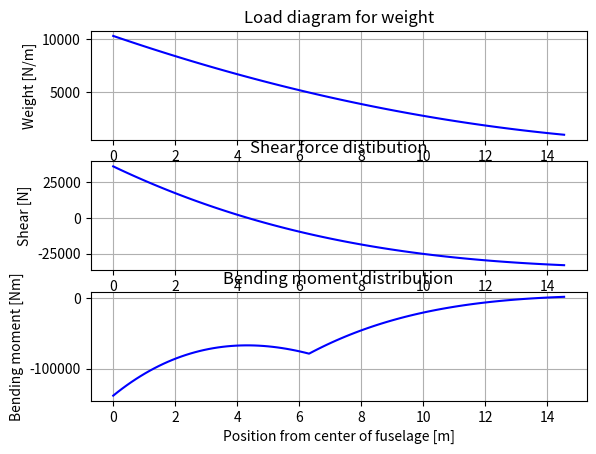

Recreate this plot in Python.
import matplotlib.pyplot as plt
import numpy as np


def calculate_inertialloads():

    # add your dimensions
    c_r = 6.12
    span = 36.74

    # fuel weight


    # def wf(y):
    # return 0.0175 * c_r ** 2 - y ** 2 * 0.105 * c_r ** 2 / b ** 2
    # step
    n = 100
    step = 0.8 * span / (2 * n)
    # initialize z and y
    ztab = []
    z1tab = []
    z2tab = []

    z4tab = []
    z5tab = []
    z6tab = []

    ytab = []
    y1tab = []
    y2tab = []

    z7tab = []
    z8tab = []
    z9tab = []

    wtab = []
    vtab = []
    mtab = []
    no_fuel = []

    # plot the fuckntion:
    for i in range(n):

        # fuel
        if i * step < 14.7:
            y = i * step
            z = 15.31 * y ** 2 - 562.7 * y + 5170
            z1 = -(5.1 * y ** 3 - 281.4 * y ** 2 + 5170 * y - 31391.5)
            z2 = -(1.275 * y ** 4 - 93.8 * y ** 3 + 2585 * y ** 2 - 31391.5 * y + 141284.28)
            ytab.append(y)
            ztab.append(z)
            z1tab.append(z1)
            z2tab.append(z2)

        if i * step < 18.37:
            # wing weight
            z4 = 9.65 * y ** 2 - 445.77 * y + 5147.3
            z5 = -1 * (3.217 * y ** 3 - 222.9 * y ** 2 + 5147.3 * y - 39235.8)
            z6 = -1 * (0.804 * y ** 4 - 74.3 * y ** 3 + 2573.7 * y ** 2 - 39235.8 * y + 221283.5)

            z4tab.append(z4)
            z5tab.append(z5)
            z6tab.append(z6)

        if i * step < 6.43:
            # engine weight
            z7 = 0
            z8 = -34780
            z9 = -34780 * y + 224214

            z7tab.append(z7)
            z8tab.append(z8)
            z9tab.append(z9)

        wtab.append(z + z4 + z7)
        vtab.append(z1 + z5 + z8)
        mtab.append(z2 + z6 + z9)
        no_fuel.append(z6 + z9)

    inertial_load = np.array(wtab)
    inertial_shear = np.array(vtab)
    inertial_moment = np.array(mtab)
    inertial_moment_no_fuel = np.array(no_fuel)

    plt.subplot(311)

    plt.plot(ytab, wtab, color="blue")
    # plt.margins(0.4,0)
    plt.title('Load diagram for weight')
    plt.xlabel('Position from center of fuselage [m]')
    plt.ylabel('Weight [N/m]')
    plt.grid(1)

    plt.subplot(312)

    plt.plot(ytab, vtab, color="blue")
    # plt.margins(0.4,0)
    plt.title('Shear force distibution')
    plt.xlabel('Position from center of fuselage [m]')
    plt.ylabel('Shear [N]')
    plt.grid(1)

    plt.subplot(313)

    plt.plot(ytab, mtab, color="blue")
    # plt.margins(0.2,0)
    plt.title('Bending moment distribution')
    plt.xlabel('Position from center of fuselage [m]')
    plt.ylabel('Bending moment [Nm]')
    plt.grid(1)

    plt.show()

    return inertial_load, inertial_shear, inertial_moment, inertial_moment_no_fuel

inertial_load, inertial_shear, inertial_moment,inertial_moment_no_fuel = calculate_inertialloads()
